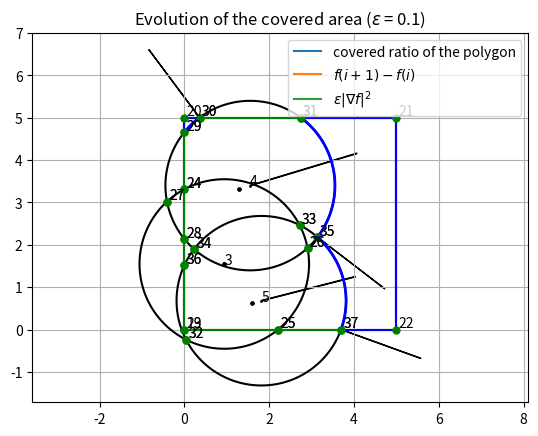

Write the Python code that produced this figure.
from numpy import *
import matplotlib.pyplot as plt

class Point:
    Npoints = 0
    def __init__(self,P,C1,C2):
        self.P = P
        self.C1 = C1 # cercle rentrant
        self.C2 = C2 # cercle sortant
        self.N = Point.Npoints
        Point.Npoints += 1
    
    def plot(self):
        plt.plot(self.P[0], self.P[1], 'go', markersize = 5)
        plt.text(self.P[0]+0.05, self.P[1]+0.05, str(self.N))
        
    def __str__(self):
        return "P" + str(self.N)

class Edge:
    def __init__(self,P1,P2,C):
        self.P1 = P1
        self.P2 = P2
        self.C = C
        self.exterior = True
    
    def plot(self):
        theta1 = arctan2(self.P1.P[1] - self.C.C[1], self.P1.P[0] - self.C.C[0])
        theta2 = arctan2(self.P2.P[1] - self.C.C[1], self.P2.P[0] - self.C.C[0])
        if(theta1 > theta2):
            theta2 += 2*pi
        theta = linspace(theta1, theta2, 1000)
        plt.plot(self.C.C[0] + self.C.r*cos(theta), self.C.C[1]+ self.C.r*sin(theta), 'b', linewidth=2)
        #plt.plot([self.P1.P[0], self.P2.P[0]], [self.P1.P[1], self.P2.P[1]], "b", linewidth=2)

    def integral(self):
        theta1 = arctan2(self.P1.P[1] - self.C.C[1], self.P1.P[0] - self.C.C[0])
        theta2 = arctan2(self.P2.P[1] - self.C.C[1], self.P2.P[0] - self.C.C[0])
        if(theta1 > theta2):
            theta2 += 2*pi
        theta = linspace(theta1, theta2, 10000)
        x = self.C.C[0] + self.C.r*cos(theta)
        y = self.C.C[1] + self.C.r*sin(theta)
        dx = diff(x)
        dy = diff(y)
        return (dx@y[:-1]-dy@x[:-1])/2
        
    
    
class Circle:
    Ncircles = 0
    def __init__(self, C, r):
        self.C = C
        self.r = r
        self.N = Circle.Ncircles
        Circle.Ncircles += 1
        self.points = []
        self.edges = []
        self.force = array([0.0,0.0])
        
    def plot(self):
        plt.plot(self.C[0], self.C[1], 'ko', markersize = 1)
        plt.text(self.C[0], self.C[1], str(self.N))
        theta = linspace(0,2*pi,1000)
        plt.plot(self.C[0] + self.r*cos(theta), self.C[1] + self.r*sin(theta), 'k')
        for point in self.points:
            point.plot()
        for edge in self.edges:
            if(edge.exterior):
                edge.plot()
        plt.arrow(self.C[0], self.C[1], self.force[0], self.force[1], width = 0.01)

    def intersect(self, C):
        d = linalg.norm(C.C - self.C)
        D = (C.C - self.C)/d
        Q = array([-D[1], D[0]])
        if(d < self.r+C.r and d > abs(self.r-C.r)):
            x = (self.r*self.r + d*d - C.r*C.r)/(2*d)
            h = sqrt(self.r*self.r - x*x)
            P1 = Point(self.C + x*D + h*Q, self, C)
            P2 = Point(self.C + x*D - h*Q, C, self)
            self.points.append(P1); self.points.append(P2)
            C.points.append(P1); C.points.append(P2)
    
    def organize_edges(self):
        self.points.sort(key=lambda x: arctan2(x.P[1]-self.C[1], x.P[0]-self.C[0]))
        self.edges = []
        for i in range(len(self.points)):
            A = self.points[i]; B = self.points[(i+1)%len(self.points)]
            self.edges.append(Edge(A, B,self))
            
        for i in range(len(self.edges)):
            E1 = self.edges[i]
            if(E1.P1.C2 == self):
                for j in range(i, len(self.points)+i):
                    E2 = self.edges[j%len(self.points)]
                    E2.exterior = False
                    if(E2.P2.C2 == E1.P1.C1):
                        break
                    
    def surface(self):
        result = 0
        for edge in self.edges:
            result += edge.integral()
        return result
        
class Pedge:
    def __init__(self, P1, P2, exterior):
        self.P1 = P1
        self.P2 = P2
        self.exterior = exterior
        
        
    def plot(self):
        if(self.exterior):
            plt.plot([self.P1.P[0], self.P2.P[0]],[self.P1.P[1], self.P2.P[1]], 'b', markersize =5)
        else:
            plt.plot([self.P1.P[0], self.P2.P[0]],[self.P1.P[1], self.P2.P[1]], 'g', markersize =5)
    
    def integral(self):
        x = linspace(self.P1.P[0], self.P2.P[0], 1000)
        y = linspace(self.P1.P[1], self.P2.P[1], 1000)
        dx = diff(x)
        dy = diff(y)
        return (dx@y[:-1]-dy@x[:-1])/2
        
    
class Polygon:
    def __init__(self, polygon):
        self.poly = array(polygon)
        self.pedges = []
        self.points = []
        self.N = -1
        self.kakapoints = []
        for i in range(len(polygon)):
            self.kakapoints.append((Point(array(polygon[i]),self,self),i, 0))
        
    def plot(self):
        plt.plot(self.poly[:,0], self.poly[:,1], 'k')
        for pedge in self.pedges:
            pedge.plot()
        for point in self.points:
            point.plot()
        
    def intersect(self, C):
        self.pedges = []
        for i in range(len(self.poly)-1):
            A = array(self.poly[i]); B = array(self.poly[i+1]); D = C.C
            U = B-A; V = D-A
            u = U/linalg.norm(U)
            w = array((u[1],-u[0]))
            height = u[0]*V[1] - u[1]*V[0]
            if(abs(height) < C.r):
                b = sqrt(C.r*C.r - height*height)
                a1 = (A-D)@u; a2 = (B-D)@u
                if(a1 <= -b and a2 >= -b):
                    P = Point(D + height*w - b*u, C, self)
                    C.points.append(P)
                    self.kakapoints.append((P,i, (P.P-A)@u))
                if(a1 <= b and a2 >= b):
                    P = Point(D + height*w + b*u, self, C)
                    C.points.append(P)
                    self.kakapoints.append((P,i,(P.P-A)@u))
        self.kakapoints.sort(key = lambda x: (x[1],x[2]))
        self.points = [i for i in map(lambda x: x[0], self.kakapoints)]
        for i in range(len(self.points)-1):
            P1 = self.points[i]; P2 = self.points[i+1]
            self.pedges.append(Pedge(P1,P2,True))
        for i in range(len(self.pedges)):
            E1 = self.pedges[i]
            if(E1.P1.C1 != self):
                for j in range(i, len(self.pedges)+i):
                    E2 = self.pedges[j%len(self.pedges)]
                    E2.exterior = False
                    if(E2.P2.C2 == E1.P1.C1):
                        break
    
    def surface(self):
        result = 0
        for pedge in self.pedges:
            result += pedge.integral()
        return result
    
class Graph:
    def __init__(self, polygon):
        self.circles = []
        self.polygon = Polygon(polygon)
        
    def add_circle(self, C, r):
        NC = Circle(C, r)
        for C in self.circles:
            NC.intersect(C)
        self.polygon.intersect(NC)
        self.circles.append(NC)
    
    def organize_edges(self):
        for C in self.circles:
            C.organize_edges()
            for edge in C.edges:
                if(edge.exterior):
                    C.force += edge.P2.P - edge.P1.P
            C.force = array([C.force[1], -C.force[0]])
        
        
    def plot(self):
        for C in self.circles:
            C.plot()
        self.polygon.plot()
        
            
    def not_covered_surface(self):
        result = 0
        for pedge in self.polygon.pedges:
            if(pedge.exterior):
                result += pedge.integral()
                
        for C in self.circles:
            if(len(C.edges)==0):
                result -= C.r*C.r*pi
            for edge in C.edges:
                if(edge.exterior):
                    result += edge.integral()
        return result

    def surface(self):
        return 1 - graph.not_covered_surface()/graph.polygon.surface()
        
import numpy as np
a = 5
graph = Graph(array([[0,0],[0,1],[1,1],[1,0],[0,0]])*a)

R = 2

for i in range(3):
    graph.add_circle(np.random.rand(2)*a,R)#+graph.polygon.poly[i%(len(graph.polygon.poly)-1)],R)
graph.organize_edges()
print('coverage surface 1 =', 1 - graph.not_covered_surface()/graph.polygon.surface(), "%")
trajectories = [[]] * len(graph.circles)
surfaces = []
grad = []

epsilon = 0.1
for i in range(1):
    if(i==150):
        epsilon = 0.01
    print(i)
    newgraph = Graph(graph.polygon.poly)
    for j in range(len(graph.circles)):
        C = graph.circles[j]
        newgraph.add_circle(C.C+C.force*epsilon+(random.rand(2)-0.5)/5000, R)
        trajectories[j].append(C.C)
    newgraph.organize_edges()
    graph = newgraph
    surfaces.append(graph.surface())
    if i in []: #[0,5,10,20,40,80]:
        graph.plot()
        plt.title('Iteration ' + str(i))
        plt.axis('equal')
        plt.show()
    grad.append(sum([k**2 for k in map(lambda x:linalg.norm(x.force), graph.circles)]))
    
    Gradient = array([k for k in map(lambda x:x.force,graph.circles)])
    print(Gradient.flatten())
    H = zeros((len(Gradient), len(Gradient)))
    for circle in graph.circles:
        for edge in circle.edges:
            if(edge.exterior):
                print(edge.P1.N, "   --  ", edge.P1.C1.N, edge.P1.C2.N)
                R2 = edge.P1.P - edge.P1.C1.C
                plt.arrow(edge.P1.P[0], edge.P1.P[1], R2[0], R2[1])
                print(edge.P2.N, "   --  ", edge.P2.C1.N, edge.P2.C2.N)
    

graph.plot()
print('coverage surface 1 =', graph.surface(), "%")

plt.title("Final convergence position after " + str(i) + " iterations")

for i in trajectories:
    i = array(i)
    plt.plot(i.T[0], i.T[1], 'ko', markersize = 2)
plt.axis('equal')
plt.show()

#plt.ylim(0,1)
plt.grid(True)
plt.plot(surfaces, label = 'covered ratio of the polygon')
plt.plot(np.diff(array(surfaces))*graph.polygon.surface(), label = r'$f(i+1) - f(i)$')
plt.plot(array(grad)*epsilon, label = r'$\epsilon |\nabla f|^2$')
plt.legend()
plt.title(r"Evolution of the covered area ($\epsilon$ = {})".format(epsilon))
plt.show()